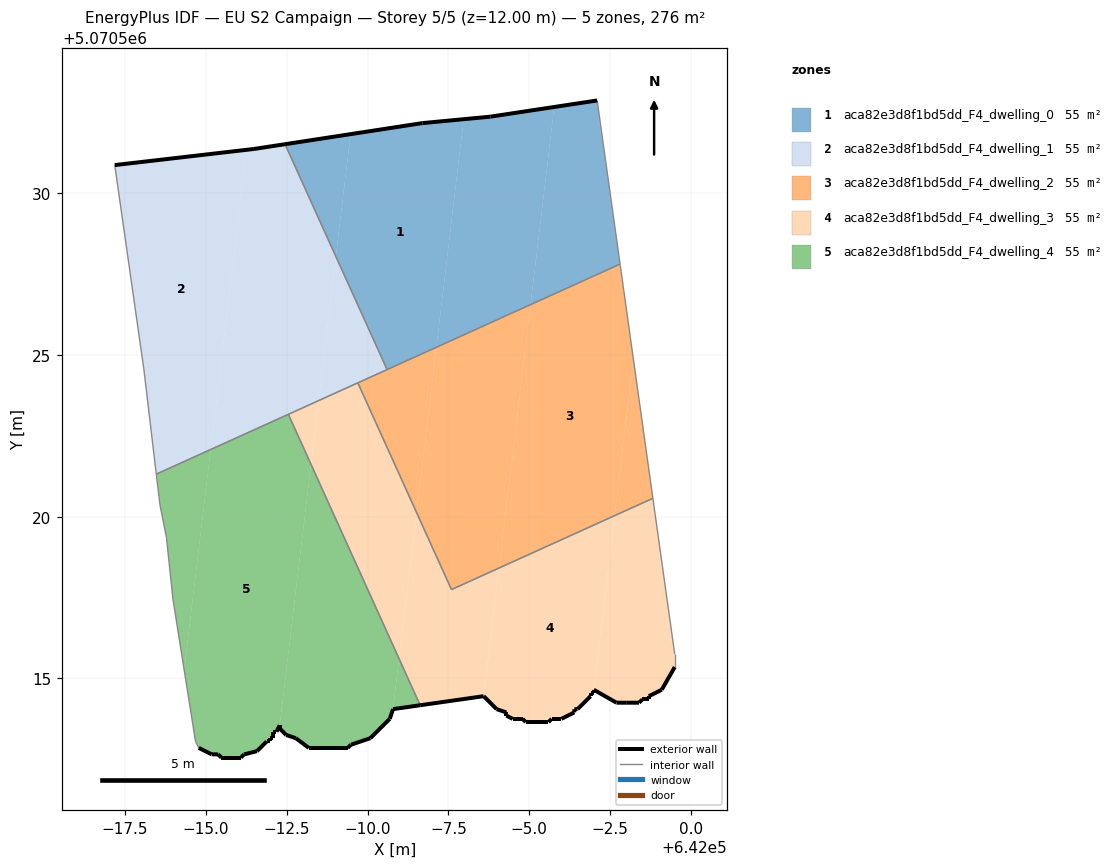
=== STOREY PLAN SPEC (per zone: floor XY polygon, exterior-wall plan segments, windows/doors) ===
zone 1: aca82e3d8f1bd5dd_F4_dwelling_0  (55.2 m²)
  floor: (641992.13, 5070525.24) (641992.97, 5070532.28) (641992.80, 5070532.26) (641991.69, 5070532.17) (641990.69, 5070531.97) (641989.97, 5070531.90) (641989.47, 5070531.82) (641989.02, 5070528.04) (641990.60, 5070524.55)
  floor: (641991.69, 5070532.17) (641989.97, 5070531.90) (641990.69, 5070531.97)
  floor: (641995.04, 5070526.56) (641995.77, 5070532.65) (641995.55, 5070532.63) (641993.80, 5070532.36) (641992.97, 5070532.28) (641992.13, 5070525.24)
  floor: (641989.02, 5070528.04) (641989.47, 5070531.82) (641989.08, 5070531.76) (641988.59, 5070531.67) (641988.23, 5070531.63) (641987.45, 5070531.51)
  floor: (641997.79, 5070527.80) (641997.76, 5070528.15) (641997.59, 5070529.36) (641997.50, 5070529.86) (641997.45, 5070530.37) (641997.31, 5070531.33) (641997.20, 5070531.96) (641997.10, 5070532.87) (641995.90, 5070532.67) (641995.77, 5070532.65) (641995.04, 5070526.56)
  floor: (641997.64, 5070529.00) (641997.39, 5070530.75) (641997.45, 5070530.37) (641997.50, 5070529.86) (641997.59, 5070529.36)
  floor: (641997.31, 5070531.33) (641997.10, 5070532.87) (641997.20, 5070531.96)
  floor: (641997.10, 5070532.87) (641995.55, 5070532.63) (641995.77, 5070532.65) (641995.90, 5070532.67)
  exterior wall: (641993.80, 5070532.36) – (641997.10, 5070532.87)  [3.3 m]
  exterior wall: (641987.45, 5070531.51) – (641991.69, 5070532.17)  [4.3 m]
  exterior wall: (641991.69, 5070532.17) – (641993.80, 5070532.36)  [2.1 m]
  interior walls: 3
zone 2: aca82e3d8f1bd5dd_F4_dwelling_1  (55.2 m²)
  floor: (641985.15, 5070522.08) (641986.26, 5070531.34) (641983.72, 5070531.05) (641983.29, 5070530.97) (641982.19, 5070530.87) (641983.09, 5070524.56) (641983.30, 5070522.78) (641983.48, 5070521.46) (641983.50, 5070521.33)
  floor: (641983.72, 5070531.05) (641982.19, 5070530.87) (641983.29, 5070530.97)
  floor: (641990.60, 5070524.55) (641989.02, 5070528.04) (641988.49, 5070523.59)
  floor: (641983.50, 5070521.33) (641983.48, 5070521.46) (641983.30, 5070522.78) (641983.47, 5070521.32)
  floor: (641988.49, 5070523.59) (641989.02, 5070528.04) (641987.45, 5070531.51) (641986.49, 5070531.37) (641986.26, 5070531.34) (641985.15, 5070522.08)
  exterior wall: (641986.49, 5070531.37) – (641987.45, 5070531.51)  [1.0 m]
  exterior wall: (641982.19, 5070530.87) – (641986.49, 5070531.37)  [4.3 m]
  interior walls: 6
zone 3: aca82e3d8f1bd5dd_F4_dwelling_2  (55.2 m²)
  floor: (641997.64, 5070520.03) (641998.22, 5070524.87) (641997.95, 5070526.76) (641997.80, 5070527.76) (641997.79, 5070527.80) (641995.04, 5070526.56) (641994.06, 5070518.41)
  floor: (641998.82, 5070520.57) (641998.71, 5070521.37) (641998.42, 5070523.43) (641998.40, 5070523.56) (641998.38, 5070523.69) (641998.22, 5070524.87) (641997.64, 5070520.03)
  floor: (641994.06, 5070518.41) (641995.04, 5070526.56) (641992.13, 5070525.24) (641991.52, 5070520.13) (641992.59, 5070517.75)
  floor: (641991.52, 5070520.13) (641992.13, 5070525.24) (641989.70, 5070524.14)
  interior walls: 5
zone 4: aca82e3d8f1bd5dd_F4_dwelling_3  (55.1 m²)
  floor: (641999.09, 5070514.65) (641999.09, 5070514.75) (641999.23, 5070514.89) (641999.29, 5070515.00) (641999.29, 5070515.05) (641999.36, 5070515.12) (641999.40, 5070515.18) (641999.40, 5070515.25) (641999.49, 5070515.35) (641999.49, 5070515.75) (641999.40, 5070516.15) (641999.30, 5070517.15) (641999.30, 5070517.18) (641999.21, 5070517.80) (641999.09, 5070518.25) (641998.99, 5070519.25) (641998.82, 5070520.57) (641997.64, 5070520.03) (641996.99, 5070514.65) (641997.09, 5070514.65) (641997.23, 5070514.52) (641997.34, 5070514.45) (641997.39, 5070514.45) (641997.46, 5070514.38) (641997.52, 5070514.35) (641997.59, 5070514.35) (641997.69, 5070514.25) (641997.89, 5070514.25) (641997.99, 5070514.25) (641998.39, 5070514.25) (641998.49, 5070514.35) (641998.69, 5070514.35) (641998.69, 5070514.45) (641998.99, 5070514.60) (641998.99, 5070514.65)
  floor: (641999.49, 5070515.75) (641999.30, 5070517.18) (641999.30, 5070517.15) (641999.40, 5070516.15)
  floor: (641999.21, 5070517.80) (641998.82, 5070520.57) (641998.99, 5070519.25) (641999.09, 5070518.25)
  floor: (641996.89, 5070514.45) (641996.89, 5070514.55) (641996.99, 5070514.55) (641996.99, 5070514.65) (641997.64, 5070520.03) (641994.06, 5070518.41) (641993.59, 5070514.45) (641993.79, 5070514.25) (641993.89, 5070514.15) (641993.99, 5070514.05) (641994.09, 5070514.05) (641994.14, 5070514.00) (641994.29, 5070513.95) (641994.29, 5070513.85) (641994.39, 5070513.85) (641994.49, 5070513.75) (641994.79, 5070513.75) (641994.89, 5070513.65) (641995.09, 5070513.65) (641995.39, 5070513.65) (641995.59, 5070513.65) (641995.69, 5070513.75) (641995.99, 5070513.75) (641996.09, 5070513.85) (641996.19, 5070513.85) (641996.29, 5070513.95) (641996.39, 5070513.95) (641996.39, 5070514.05) (641996.49, 5070514.05) (641996.69, 5070514.25) (641996.76, 5070514.32)
  floor: (641993.59, 5070514.45) (641994.06, 5070518.41) (641992.59, 5070517.75) (641991.52, 5070520.13) (641990.97, 5070515.61) (641991.63, 5070514.17)
  floor: (641990.97, 5070515.61) (641991.52, 5070520.13) (641989.70, 5070524.14) (641988.49, 5070523.59) (641988.25, 5070521.62)
  floor: (641988.25, 5070521.62) (641988.49, 5070523.59) (641987.55, 5070523.16)
  exterior wall: (641999.49, 5070515.35) – (641999.09, 5070514.65)  [0.8 m]
  exterior wall: (641999.09, 5070514.65) – (641998.69, 5070514.45)  [0.4 m]
  exterior wall: (641998.69, 5070514.45) – (641998.69, 5070514.35)  [0.1 m]
  exterior wall: (641998.69, 5070514.35) – (641998.49, 5070514.35)  [0.2 m]
  exterior wall: (641998.49, 5070514.35) – (641998.39, 5070514.25)  [0.1 m]
  exterior wall: (641998.39, 5070514.25) – (641997.99, 5070514.25)  [0.4 m]
  exterior wall: (641997.99, 5070514.25) – (641997.69, 5070514.25)  [0.3 m]
  exterior wall: (641997.69, 5070514.25) – (641996.99, 5070514.65)  [0.8 m]
  exterior wall: (641996.99, 5070514.65) – (641996.99, 5070514.55)  [0.1 m]
  exterior wall: (641996.99, 5070514.55) – (641996.89, 5070514.55)  [0.1 m]
  exterior wall: (641996.89, 5070514.55) – (641996.89, 5070514.45)  [0.1 m]
  exterior wall: (641996.89, 5070514.45) – (641996.49, 5070514.05)  [0.6 m]
  exterior wall: (641996.49, 5070514.05) – (641996.39, 5070514.05)  [0.1 m]
  exterior wall: (641996.39, 5070514.05) – (641996.39, 5070513.95)  [0.1 m]
  exterior wall: (641996.39, 5070513.95) – (641995.99, 5070513.75)  [0.4 m]
  exterior wall: (641995.99, 5070513.75) – (641995.69, 5070513.75)  [0.3 m]
  exterior wall: (641995.69, 5070513.75) – (641995.59, 5070513.65)  [0.1 m]
  exterior wall: (641995.59, 5070513.65) – (641994.89, 5070513.65)  [0.7 m]
  exterior wall: (641994.89, 5070513.65) – (641994.79, 5070513.75)  [0.1 m]
  exterior wall: (641994.79, 5070513.75) – (641994.49, 5070513.75)  [0.3 m]
  exterior wall: (641994.49, 5070513.75) – (641994.29, 5070513.85)  [0.2 m]
  exterior wall: (641994.29, 5070513.85) – (641994.29, 5070513.95)  [0.1 m]
  exterior wall: (641994.29, 5070513.95) – (641993.99, 5070514.05)  [0.3 m]
  exterior wall: (641993.99, 5070514.05) – (641993.59, 5070514.45)  [0.6 m]
  exterior wall: (641993.59, 5070514.45) – (641991.63, 5070514.17)  [2.0 m]
  interior walls: 6
zone 5: aca82e3d8f1bd5dd_F4_dwelling_4  (55.2 m²)
  floor: (641991.63, 5070514.17) (641990.97, 5070515.61) (641990.79, 5070514.05)
  floor: (641987.09, 5070513.15) (641987.09, 5070513.35) (641987.19, 5070513.35) (641987.19, 5070513.45) (641987.29, 5070513.55) (641988.25, 5070521.62) (641987.55, 5070523.16) (641985.15, 5070522.08) (641984.33, 5070515.26) (641984.68, 5070513.05) (641984.78, 5070512.85) (641984.98, 5070512.75) (641985.08, 5070512.75) (641985.18, 5070512.65) (641985.28, 5070512.65) (641985.38, 5070512.65) (641985.48, 5070512.55) (641986.08, 5070512.55) (641986.19, 5070512.65) (641986.45, 5070512.72) (641986.48, 5070512.75) (641986.58, 5070512.75) (641986.89, 5070513.05) (641986.98, 5070513.05) (641986.98, 5070513.15)
  floor: (641984.33, 5070515.26) (641985.15, 5070522.08) (641983.50, 5070521.33) (641983.58, 5070520.36) (641983.79, 5070519.36) (641983.98, 5070517.46)
  floor: (641987.55, 5070523.16) (641983.47, 5070521.32) (641983.58, 5070520.36) (641983.50, 5070521.33)
  floor: (641990.29, 5070513.35) (641990.69, 5070513.75) (641990.69, 5070513.85) (641990.74, 5070513.90) (641990.79, 5070514.05) (641990.97, 5070515.61) (641988.25, 5070521.62) (641987.29, 5070513.55) (641987.29, 5070513.45) (641987.48, 5070513.25) (641987.59, 5070513.25) (641987.64, 5070513.20) (641987.79, 5070513.15) (641988.05, 5070512.95) (641988.09, 5070512.95) (641988.19, 5070512.85) (641988.99, 5070512.85) (641989.09, 5070512.85) (641989.39, 5070512.85) (641989.49, 5070512.95) (641989.94, 5070513.10) (641989.99, 5070513.15) (641990.09, 5070513.15) (641990.24, 5070513.30)
  exterior wall: (641991.63, 5070514.17) – (641990.79, 5070514.05)  [0.8 m]
  exterior wall: (641990.79, 5070514.05) – (641990.69, 5070513.75)  [0.3 m]
  exterior wall: (641990.69, 5070513.75) – (641990.09, 5070513.15)  [0.8 m]
  exterior wall: (641990.09, 5070513.15) – (641989.49, 5070512.95)  [0.6 m]
  exterior wall: (641989.49, 5070512.95) – (641989.39, 5070512.85)  [0.1 m]
  exterior wall: (641989.39, 5070512.85) – (641988.19, 5070512.85)  [1.2 m]
  exterior wall: (641988.19, 5070512.85) – (641987.79, 5070513.15)  [0.5 m]
  exterior wall: (641987.79, 5070513.15) – (641987.48, 5070513.25)  [0.3 m]
  exterior wall: (641987.48, 5070513.25) – (641987.29, 5070513.45)  [0.3 m]
  exterior wall: (641987.29, 5070513.45) – (641987.29, 5070513.55)  [0.1 m]
  exterior wall: (641987.29, 5070513.55) – (641987.19, 5070513.35)  [0.2 m]
  exterior wall: (641987.19, 5070513.35) – (641987.09, 5070513.35)  [0.1 m]
  exterior wall: (641987.09, 5070513.35) – (641987.09, 5070513.15)  [0.2 m]
  exterior wall: (641987.09, 5070513.15) – (641986.98, 5070513.15)  [0.1 m]
  exterior wall: (641986.98, 5070513.15) – (641986.98, 5070513.05)  [0.1 m]
  exterior wall: (641986.98, 5070513.05) – (641986.89, 5070513.05)  [0.1 m]
  exterior wall: (641986.89, 5070513.05) – (641986.58, 5070512.75)  [0.4 m]
  exterior wall: (641986.58, 5070512.75) – (641986.19, 5070512.65)  [0.4 m]
  exterior wall: (641986.19, 5070512.65) – (641986.08, 5070512.55)  [0.1 m]
  exterior wall: (641986.08, 5070512.55) – (641985.48, 5070512.55)  [0.6 m]
  exterior wall: (641985.48, 5070512.55) – (641985.38, 5070512.65)  [0.1 m]
  exterior wall: (641985.38, 5070512.65) – (641985.18, 5070512.65)  [0.2 m]
  exterior wall: (641985.18, 5070512.65) – (641984.78, 5070512.85)  [0.4 m]
  interior walls: 7

=== DERIVED (storey summary) ===
Building: EU S2 Campaign
Storey: 5 of 5  (floor level z = 12.00 m)
Storey gross floor area: 275.8 m²
Zones on this storey: 5
  - aca82e3d8f1bd5dd_F4_dwelling_0: floor 55.2 m²; exterior wall 9.7 m (29.2 m²); WWR 0.0%
  - aca82e3d8f1bd5dd_F4_dwelling_1: floor 55.2 m²; exterior wall 5.3 m (15.9 m²); WWR 0.0%
  - aca82e3d8f1bd5dd_F4_dwelling_2: floor 55.2 m²
  - aca82e3d8f1bd5dd_F4_dwelling_3: floor 55.1 m²; exterior wall 9.5 m (28.5 m²); WWR 0.0%
  - aca82e3d8f1bd5dd_F4_dwelling_4: floor 55.2 m²; exterior wall 8.4 m (25.1 m²); WWR 0.0%
Zone adjacency (shared interzone walls):
  - aca82e3d8f1bd5dd_F4_dwelling_0 ↔ aca82e3d8f1bd5dd_F4_dwelling_1
  - aca82e3d8f1bd5dd_F4_dwelling_0 ↔ aca82e3d8f1bd5dd_F4_dwelling_2
  - aca82e3d8f1bd5dd_F4_dwelling_1 ↔ aca82e3d8f1bd5dd_F4_dwelling_2
  - aca82e3d8f1bd5dd_F4_dwelling_1 ↔ aca82e3d8f1bd5dd_F4_dwelling_3
  - aca82e3d8f1bd5dd_F4_dwelling_1 ↔ aca82e3d8f1bd5dd_F4_dwelling_4
  - aca82e3d8f1bd5dd_F4_dwelling_2 ↔ aca82e3d8f1bd5dd_F4_dwelling_3
  - aca82e3d8f1bd5dd_F4_dwelling_3 ↔ aca82e3d8f1bd5dd_F4_dwelling_4